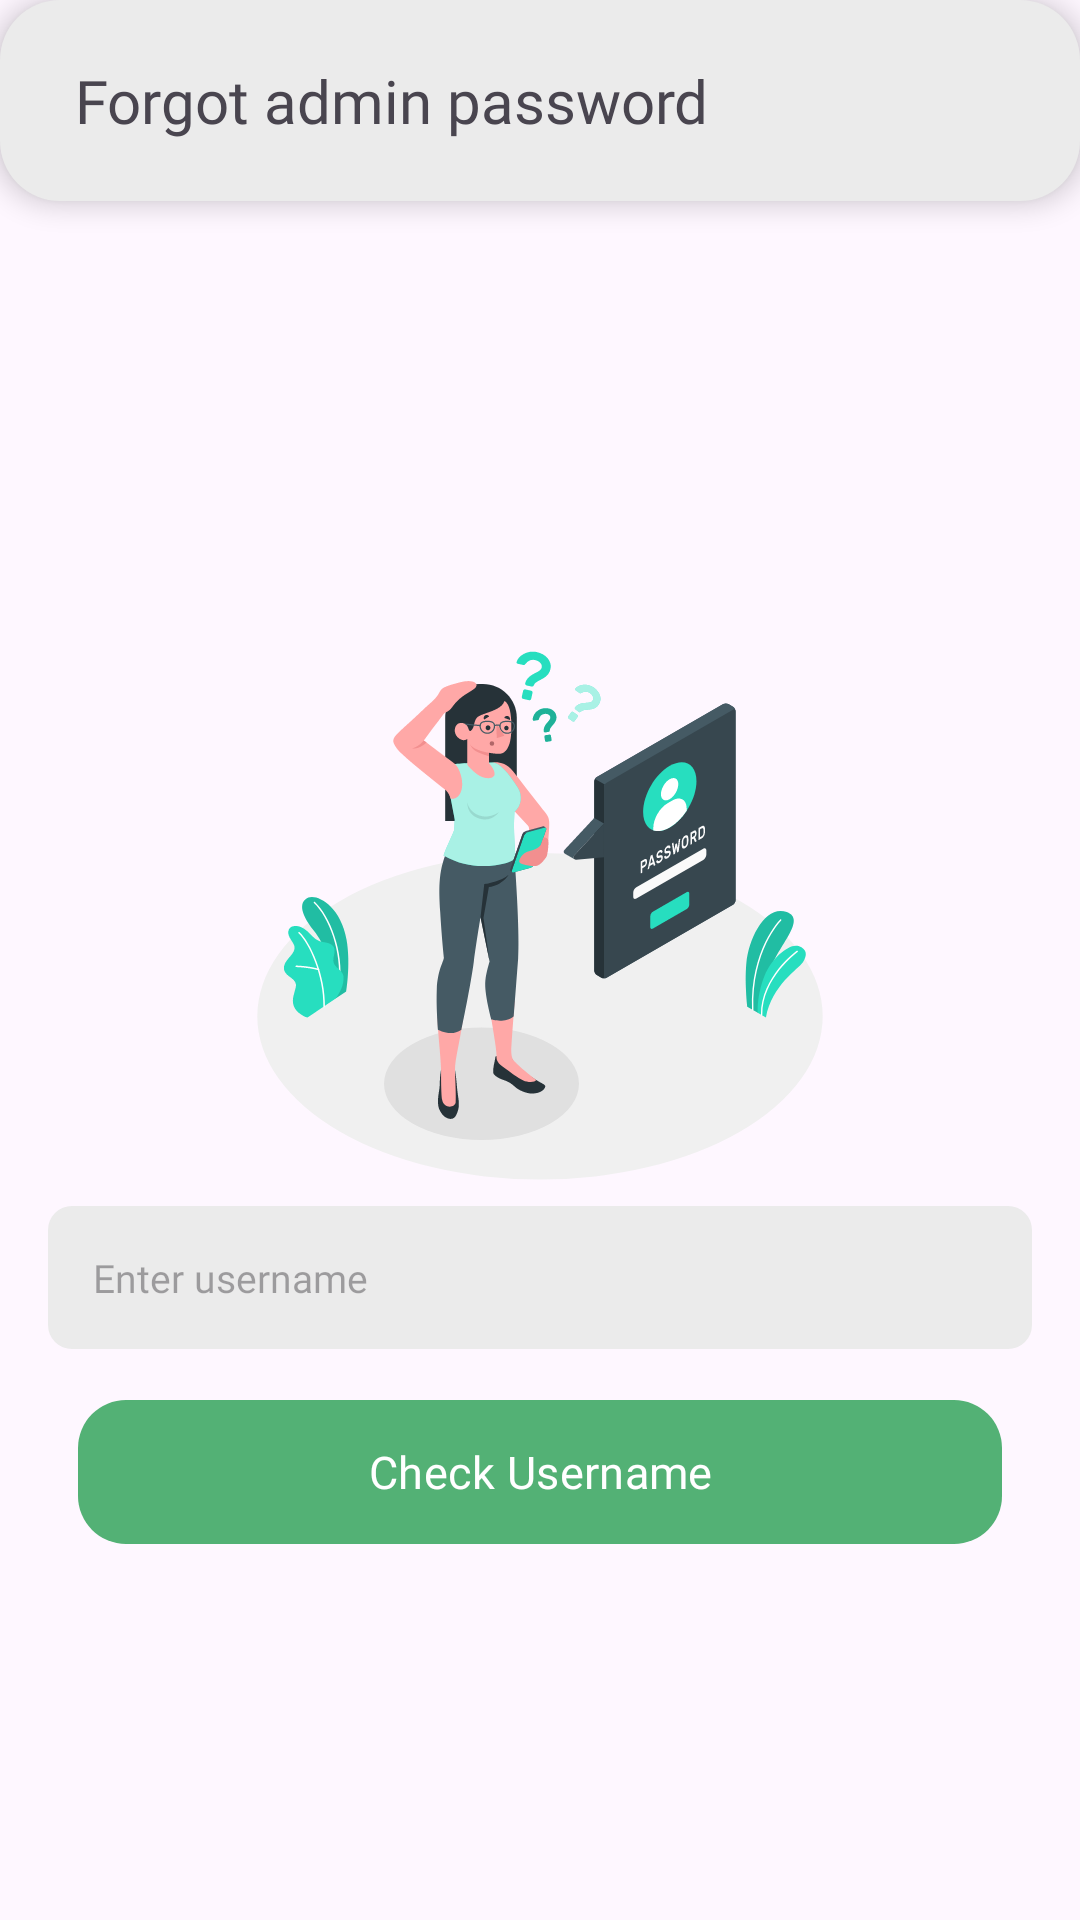

Reconstruct the res/layout file that produces this screen, plus the resources it refers to.
<!-- AndroidManifest.xml: application theme Theme.DEEP -->
<!-- res/layout/activity_fogot_password.xml -->
<?xml version="1.0" encoding="utf-8"?>
<layout xmlns:android="http://schemas.android.com/apk/res/android"
    xmlns:app="http://schemas.android.com/apk/res-auto"
    xmlns:tools="http://schemas.android.com/tools">


    <androidx.constraintlayout.widget.ConstraintLayout
        android:id="@+id/main"
        android:layout_width="match_parent"
        android:layout_height="match_parent"
        tools:context=".view.admin.ChangeCredentials">

        <LinearLayout
            android:id="@+id/backLinear"
            android:layout_width="match_parent"
            android:layout_height="wrap_content"
            android:background="@drawable/home_header_bg"
            android:elevation="5dp"
            android:orientation="vertical"
            app:layout_constraintEnd_toEndOf="parent"
            app:layout_constraintStart_toStartOf="parent"
            app:layout_constraintTop_toTopOf="parent">


            <LinearLayout
                android:id="@+id/profileLinear"
                android:layout_width="match_parent"
                android:layout_height="wrap_content"
                android:layout_marginStart="10dp"
                android:layout_marginTop="15dp"
                android:layout_marginEnd="10dp"
                android:layout_marginBottom="15dp"
                android:orientation="horizontal"
                android:padding="5dp">


                <androidx.constraintlayout.widget.ConstraintLayout
                    android:layout_width="match_parent"
                    android:layout_height="match_parent">

                    <TextView
                        android:id="@+id/textView6"
                        android:layout_width="wrap_content"
                        android:layout_height="wrap_content"
                        android:layout_marginStart="10dp"
                        android:fontFamily="@font/lexend_semibold"
                        android:text="Forgot admin password"
                        android:textSize="20sp"
                        app:layout_constraintBottom_toBottomOf="parent"
                        app:layout_constraintStart_toEndOf="@+id/backBtn"
                        app:layout_constraintTop_toTopOf="parent" />

                    <ImageView
                        android:id="@+id/backBtn"
                        android:layout_width="wrap_content"
                        android:layout_height="wrap_content"
                        android:layout_weight="1"
                        android:src="@drawable/back"
                        app:layout_constraintBottom_toBottomOf="parent"
                        app:layout_constraintStart_toStartOf="parent"
                        app:layout_constraintTop_toTopOf="parent" />

                </androidx.constraintlayout.widget.ConstraintLayout>


            </LinearLayout>
        </LinearLayout>


        <LinearLayout
            android:layout_width="match_parent"
            android:layout_height="0dp"
            android:layout_marginTop="10dp"
            android:gravity="center"
            android:orientation="vertical"
            android:padding="16dp"
            app:layout_constraintBottom_toBottomOf="parent"
            app:layout_constraintEnd_toEndOf="parent"
            app:layout_constraintStart_toStartOf="parent"
            app:layout_constraintTop_toBottomOf="@id/backLinear">

            <ImageView
                android:layout_width="wrap_content"
                android:layout_height="200dp"
                android:src="@drawable/forgot_password" />


            <EditText
                android:id="@+id/username"
                android:layout_width="match_parent"
                android:layout_height="wrap_content"
                android:background="@drawable/edt_back"
                android:fontFamily="@font/lexend_medium"
                android:hint="Enter username"
                android:inputType="text"
                android:padding="15dp"
                android:textSize="13sp" />

            <EditText
                android:id="@+id/password"
                android:layout_width="match_parent"
                android:layout_height="wrap_content"
                android:layout_marginTop="10dp"
                android:background="@drawable/edt_back"
                android:fontFamily="@font/lexend_medium"
                android:hint="Enter new password"
                android:inputType="textPassword"
                android:padding="15dp"
                android:textSize="13sp"
                android:visibility="gone" />

            <EditText
                android:id="@+id/confirmPassword"
                android:layout_width="match_parent"
                android:layout_height="wrap_content"
                android:layout_marginTop="10dp"
                android:background="@drawable/edt_back"
                android:fontFamily="@font/lexend_medium"
                android:hint="Confirm password"
                android:inputType="textPassword"
                android:padding="15dp"
                android:textSize="13sp"
                android:visibility="gone" />

            <com.google.android.material.button.MaterialButton
                android:id="@+id/checkUsernameBtn"
                android:layout_width="match_parent"
                android:layout_height="wrap_content"
                android:layout_marginStart="10dp"
                android:layout_marginTop="17dp"
                android:layout_marginEnd="10dp"
                android:background="@drawable/btn_back"
                android:fontFamily="@font/lexend_semibold"
                android:text="Check Username"
                android:textSize="15sp"
                app:backgroundTint="@color/darkgren"
                app:iconGravity="textEnd"
                app:iconPadding="15dp" />

            <com.google.android.material.button.MaterialButton
                android:id="@+id/updatePassword"
                android:layout_width="match_parent"
                android:layout_height="wrap_content"
                android:layout_marginStart="10dp"
                android:layout_marginTop="17dp"
                android:layout_marginEnd="10dp"
                android:background="@drawable/btn_back"
                android:fontFamily="@font/lexend_semibold"
                android:text="Update password"
                android:textSize="15sp"
                android:visibility="gone"
                app:backgroundTint="@color/darkgren"
                app:iconGravity="textEnd"
                app:iconPadding="15dp" />


        </LinearLayout>


    </androidx.constraintlayout.widget.ConstraintLayout>
</layout>
<!-- resources referenced by this layout -->
<resources>
  <color name="darkgren">#53B175</color>
  <!-- drawable btn_back (drawable) -->
  <?xml version="1.0" encoding="utf-8"?>
  <shape xmlns:android="http://schemas.android.com/apk/res/android">
  
      <solid android:color="@color/darkgren" />
      <corners android:radius="16dp" />
  
  </shape>
  <!-- drawable edt_back (drawable) -->
  <?xml version="1.0" encoding="utf-8"?>
  <selector xmlns:android="http://schemas.android.com/apk/res/android">
  
  
      <item android:state_enabled="true">
          <shape android:shape="rectangle">
              <solid android:color="@color/action_color" />
              <corners android:radius="8dp" />
          </shape>
      </item>
  
  
  </selector>
  <!-- drawable forgot_password: vector/xml drawable (drawable, 33031 chars, omitted) -->
  <!-- drawable home_header_bg (drawable) -->
  <?xml version="1.0" encoding="utf-8"?>
  <shape xmlns:android="http://schemas.android.com/apk/res/android">
  
      <solid android:color="@color/action_color" />
      <corners android:radius="20sp" />
  
  </shape>
  <style name="Theme.DEEP" parent="Base.Theme.DEEP" />
  <color name="action_color">#EBEBEB</color>
  <style name="Base.Theme.DEEP" parent="Theme.Material3.DayNight.NoActionBar">
          
          
  
          <item name="android:windowIsTranslucent">true</item>
      </style>
</resources>
